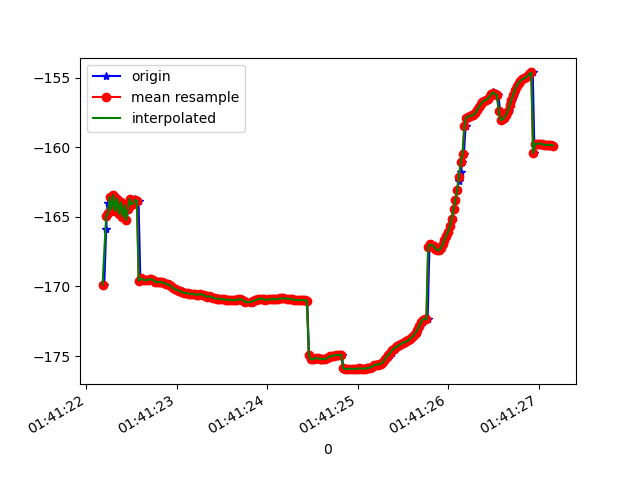

The table this chart was drawn from, first rows:
1618191682189, 887345145032464, -169.84987, 18.999826, 89.735
1618191682199, 887345164263234, -169.9, 19.31, 89.7
1618191682220, 887345183494004, -165.9, 19.92, 90.13
1618191682236, 887345202724774, -164, 19.4, 88.81
1618191682255, 887345221955544, -164.8, 19.37, 89.2
1618191682274, 887345241186314, -163.6, 19.46, 88.4
1618191682294, 887345260417084, -164.5, 19.48, 89.09
1618191682311, 887345279647854, -163.4, 19.48, 88.3
1618191682331, 887345298878624, -164.6, 19.54, 89.1
1618191682349, 887345318109394, -163.7, 19.5, 88.46
1618191682369, 887345337340164, -164.8, 19.58, 89.18
1618191682386, 887345356570934, -163.9, 19.56, 88.64
1618191682407, 887345375801704, -165, 19.63, 89.33
1618191682424, 887345395032474, -164.2, 19.59, 88.88
1618191682444, 887345414263244, -165.2, 19.65, 89.63
1618191682468, 887345433494014, -164.4, 19.6, 89.17
1618191682483, 887345452724784, -163.7, 19.74, 88.3
1618191682503, 887345471955554, -164.1, 19.69, 88.73
1618191682523, 887345491186324, -164.1, 19.78, 88.72
1618191682540, 887345510417094, -163.8, 19.76, 88.64
1618191682559, 887345529647864, -163.8, 19.79, 88.75
1618191682578, 887345548878634, -163.9, 19.81, 88.79
1618191682598, 887345568109404, -169.6, 19.27, 89.02
1618191682616, 887345587340174, -169.4, 19.83, 88.82
1618191682635, 887345606570944, -169.5, 19.84, 88.85
1618191682654, 887345625801714, -169.5, 19.84, 88.89
1618191682673, 887345645032484, -169.6, 19.86, 88.93
1618191682692, 887345664263254, -169.5, 19.87, 88.95
1618191682712, 887345683494024, -169.5, 19.84, 88.97
1618191682732, 887345702724794, -169.5, 19.81, 88.99
1618191682751, 887345721955564, -169.6, 19.79, 89.03
1618191682766, 887345741186334, -169.6, 19.8, 89.07
1618191682787, 887345760417104, -169.7, 19.82, 89.1
1618191682808, 887345779647874, -169.7, 19.85, 89.11
1618191682824, 887345798878644, -169.7, 19.86, 89.12
1618191682844, 887345818109414, -169.7, 19.88, 89.13
1618191682863, 887345837340184, -169.8, 19.9, 89.14
1618191682883, 887345856570954, -169.8, 19.94, 89.14
1618191682902, 887345875801724, -169.9, 19.99, 89.13
1618191682920, 887345895032494, -169.9, 20.05, 89.13
1618191682941, 887345914263264, -170, 20.1, 89.13
1618191682958, 887345933494034, -170, 20.16, 89.14
1618191682978, 887345952724804, -170.1, 20.22, 89.15
1618191682996, 887345971955574, -170.2, 20.27, 89.16
1618191683015, 887345991186344, -170.2, 20.3, 89.18
1618191683035, 887346010417114, -170.3, 20.33, 89.2
1618191683053, 887346029647884, -170.3, 20.36, 89.23
1618191683073, 887346048878654, -170.4, 20.38, 89.27
1618191683093, 887346068109424, -170.5, 20.4, 89.3
1618191683110, 887346087340194, -170.5, 20.41, 89.32
1618191683131, 887346106570964, -170.5, 20.41, 89.35
1618191683149, 887346125801734, -170.5, 20.39, 89.38
1618191683168, 887346145032504, -170.5, 20.36, 89.4
1618191683185, 887346164401782, -170.5, 20.33, 89.4
1618191683207, 887346183632552, -170.6, 20.3, 89.43
1618191683224, 887346202863322, -170.6, 20.28, 89.45
1618191683244, 887346222094092, -170.6, 20.28, 89.45
1618191683263, 887346241324862, -170.6, 20.26, 89.44
1618191683283, 887346260555632, -170.6, 20.25, 89.45
1618191683303, 887346279786402, -170.6, 20.24, 89.46
1618191683320, 887346299017172, -170.7, 20.25, 89.47
... 200 more rows
